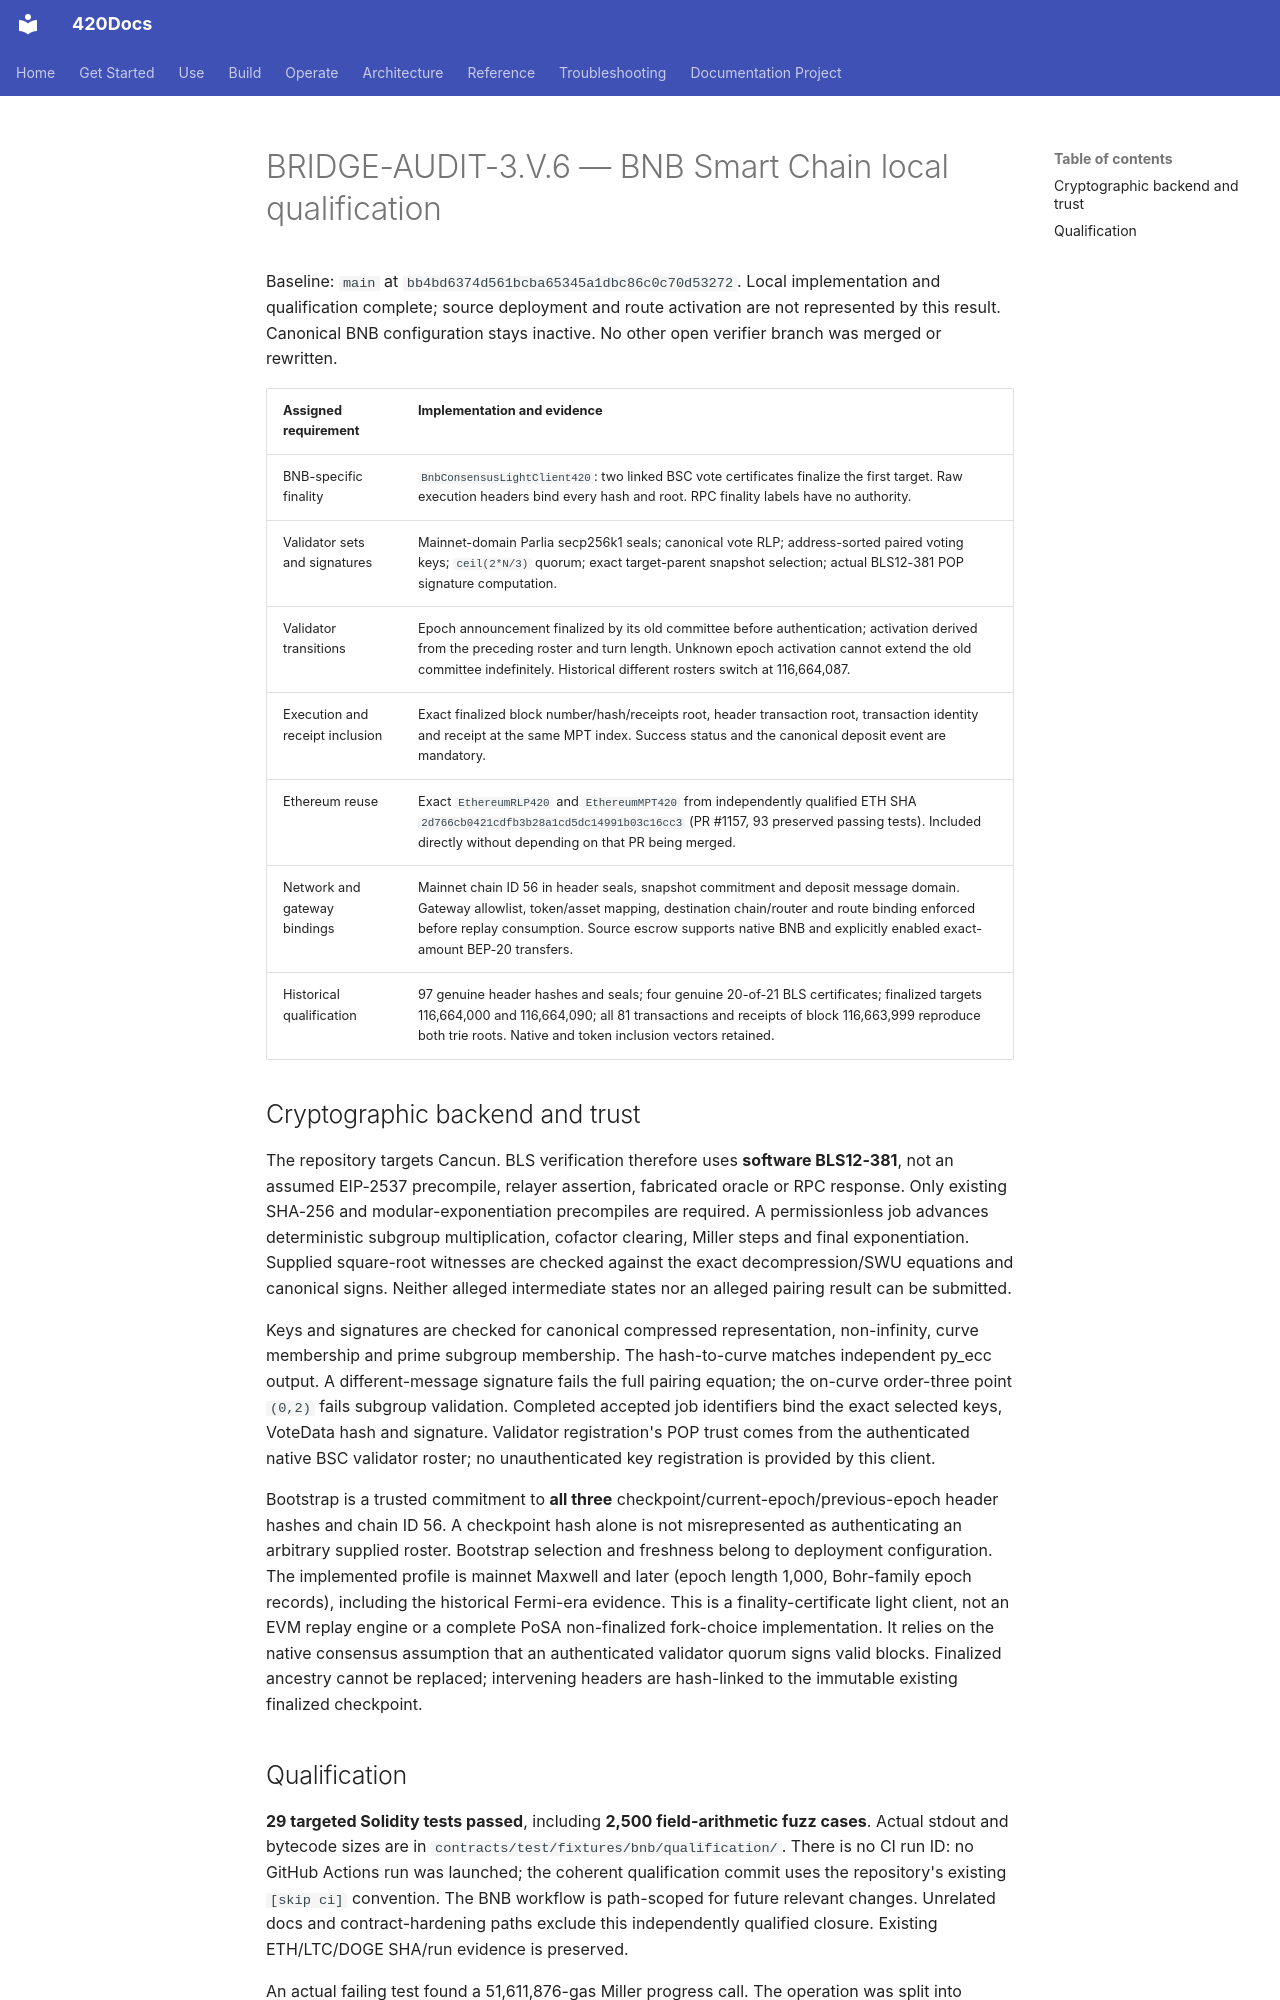

repository: abvhiael/420-integrated-v0.1 · page: audit/BRIDGE-AUDIT-3-V-6-BNB/index.html · generator: mkdocs

# BRIDGE-AUDIT-3.V.6 — BNB Smart Chain local qualification

Baseline: `main` at `bb4bd6374d561bcba65345a1dbc86c0c70d53272`. Local implementation and qualification complete; source deployment and route activation are not represented by this result. Canonical BNB configuration stays inactive. No other open verifier branch was merged or rewritten.

| Assigned requirement | Implementation and evidence |
| --- | --- |
| BNB-specific finality | `BnbConsensusLightClient420`: two linked BSC vote certificates finalize the first target. Raw execution headers bind every hash and root. RPC finality labels have no authority. |
| Validator sets and signatures | Mainnet-domain Parlia secp256k1 seals; canonical vote RLP; address-sorted paired voting keys; `ceil(2*N/3)` quorum; exact target-parent snapshot selection; actual BLS12-381 POP signature computation. |
| Validator transitions | Epoch announcement finalized by its old committee before authentication; activation derived from the preceding roster and turn length. Unknown epoch activation cannot extend the old committee indefinitely. Historical different rosters switch at 116,664,087. |
| Execution and receipt inclusion | Exact finalized block number/hash/receipts root, header transaction root, transaction identity and receipt at the same MPT index. Success status and the canonical deposit event are mandatory. |
| Ethereum reuse | Exact `EthereumRLP420` and `EthereumMPT420` from independently qualified ETH SHA `2d766cb0421cdfb3b28a1cd5dc14991b03c16cc3` (PR #1157, 93 preserved passing tests). Included directly without depending on that PR being merged. |
| Network and gateway bindings | Mainnet chain ID 56 in header seals, snapshot commitment and deposit message domain. Gateway allowlist, token/asset mapping, destination chain/router and route binding enforced before replay consumption. Source escrow supports native BNB and explicitly enabled exact-amount BEP-20 transfers. |
| Historical qualification | 97 genuine header hashes and seals; four genuine 20-of-21 BLS certificates; finalized targets 116,664,000 and 116,664,090; all 81 transactions and receipts of block 116,663,999 reproduce both trie roots. Native and token inclusion vectors retained. |

## Cryptographic backend and trust

The repository targets Cancun. BLS verification therefore uses **software BLS12-381**, not an assumed EIP-2537 precompile, relayer assertion, fabricated oracle or RPC response. Only existing SHA-256 and modular-exponentiation precompiles are required. A permissionless job advances deterministic subgroup multiplication, cofactor clearing, Miller steps and final exponentiation. Supplied square-root witnesses are checked against the exact decompression/SWU equations and canonical signs. Neither alleged intermediate states nor an alleged pairing result can be submitted.

Keys and signatures are checked for canonical compressed representation, non-infinity, curve membership and prime subgroup membership. The hash-to-curve matches independent py_ecc output. A different-message signature fails the full pairing equation; the on-curve order-three point `(0,2)` fails subgroup validation. Completed accepted job identifiers bind the exact selected keys, VoteData hash and signature. Validator registration's POP trust comes from the authenticated native BSC validator roster; no unauthenticated key registration is provided by this client.

Bootstrap is a trusted commitment to **all three** checkpoint/current-epoch/previous-epoch header hashes and chain ID 56. A checkpoint hash alone is not misrepresented as authenticating an arbitrary supplied roster. Bootstrap selection and freshness belong to deployment configuration. The implemented profile is mainnet Maxwell and later (epoch length 1,000, Bohr-family epoch records), including the historical Fermi-era evidence. This is a finality-certificate light client, not an EVM replay engine or a complete PoSA non-finalized fork-choice implementation. It relies on the native consensus assumption that an authenticated validator quorum signs valid blocks. Finalized ancestry cannot be replaced; intervening headers are hash-linked to the immutable existing finalized checkpoint.
